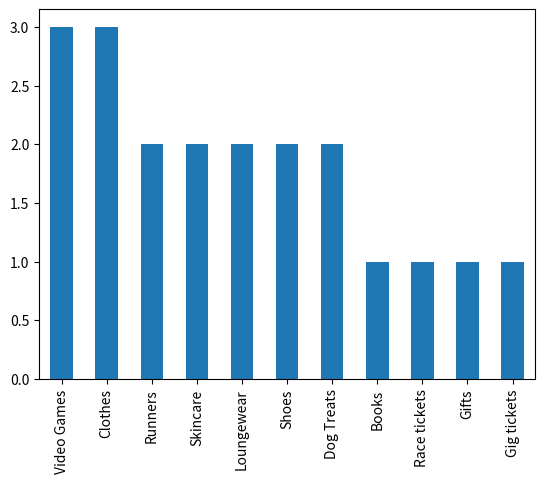

Generate this figure with matplotlib:
import pandas as pd
import matplotlib.pyplot as plt

## DATA PREPARATION
print("\n** DATA PREPARATION **")

# Sample data for purchasing habits and online presence of Gen Z in Ireland
purchasing_data = {
    "row_1": ["John", "15", "Male", "Cork", ("Video Games", "Runners"), ("Youtube", "TikTok")],
    "row_2": ["Alison", "35", "Female", "Dublin", ("Skincare", "Loungewear"), ("Instagram", "Email")],
    "row_3": ["Riley", "17", "Prefer not to say", "Galway", ("Shoes", "Clothes"), ("Snapchat", "TikTok")],
    "row_4": ["Tara", "21", "Female", "Cork", ("Books", "Video Games"), ("TikTok", "X")],
    "row_5": ["Eoghan", "39", "Male", "Galway", ("Race tickets", "Gifts"), ("Facebook", "Email")],
    "row_6": ["Anna", "15", "Female", "Dublin", ("Loungewear", "Dog Treats"), ("Snapchat", "Youtube")],
    "row_7": ["Jordan", "16", "Prefer not to say", "Cork", ("Skincare", "Runners"), ("TikTok", "Youtube")],
    "row_8": ["Emily", "14", "Female", "Galway", ("Dog Treats", "Shoes"), ("Snapchat", "TikTok")],
    "row_9": ["Caoimhe", "29", "Female", "Cork", ("Gig tickets", "Clothes"), ("Instagram", "Youtube")],
    "row_10": ["Ahmed", "17", "Male", "Galway", ("Clothes", "Video Games"), ("X", "Snapchat")]
}

df = pd.DataFrame(purchasing_data).T # Create a DataFrame from the purchasing data
df.columns = ["Name", "Age", "Gender", "Location", "Social Media Purchases", "Online Presence"] # Rename the columns for better readability
print(df) # Display the DataFrame

## PRODUCT CATEGORY ANALYSIS
print("\n** PRODUCT PURCHASE ANALYSIS**")

# Count the frequency of each product category in the purchasing habits
product_purchases = [] # Initialize an empty list to store product purchase types
for purchases in df["Social Media Purchases"]: # For loop iterates over the "Social Media Purchases" column in the DataFrame, where each entry is a tuple of product categories.
    product_purchases.extend(purchases) # The extend() method is used to add the elements of the purchases tuple to the product_categories list, effectively flattening the list of categories.

print(f"\nAll Product Categories Purchased: {product_purchases}") # Print the list of all product categories purchased by the respondents

# Create a Pandas Series from the product_categories list and use the value_counts() method to count the frequency of each unique product category.
purchase_categories = pd.Series(product_purchases) # Create a Pandas Series from the product_categories list
print(f"\nUnique Product Categories: {purchase_categories.unique()}") # Print the unique product categories

purchase_category_counts = purchase_categories.value_counts() # The result is stored in the category_counts variable, which is a Series where the index represents the unique product categories and the values represent their respective counts.
print("\nProduct Category Counts:")
print(purchase_category_counts)

# Create a bar chart to visualize the product category counts
purchase_category_counts.plot.bar()
plt.show()
